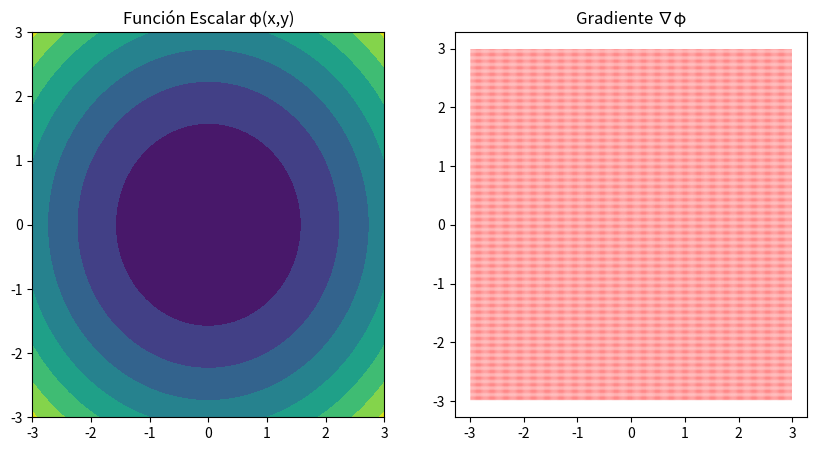

Generate this figure with matplotlib:
"""Script to estimate the Laplacian Operator using discrete maths"""
#%%
import numpy as np
from matplotlib import pyplot as plt

# Gradient
x = np.linspace(-3, 3, 300)
y = np.linspace(-3, 3, 300)
X, Y = np.meshgrid(x, y)
phi = X**2 + Y**2
h = 0.01
grad_x = (phi[1:-1, 2:] - phi[1:-1, :-2]) / 2*h
grad_y = (phi[2:, 1:-1] - phi[:-2, 1:-1]) / 2*h

#%%
plt.figure(figsize=(10,5))
plt.subplot(1, 2, 1)
plt.contourf(X, Y, phi, cmap='viridis')
plt.title('Función Escalar φ(x,y)')

plt.subplot(1, 2, 2)
plt.quiver(X[1:-1, 1:-1], Y[1:-1, 1:-1], grad_x, grad_y, scale=30, color='red')
plt.title('Gradiente ∇φ')
#%%